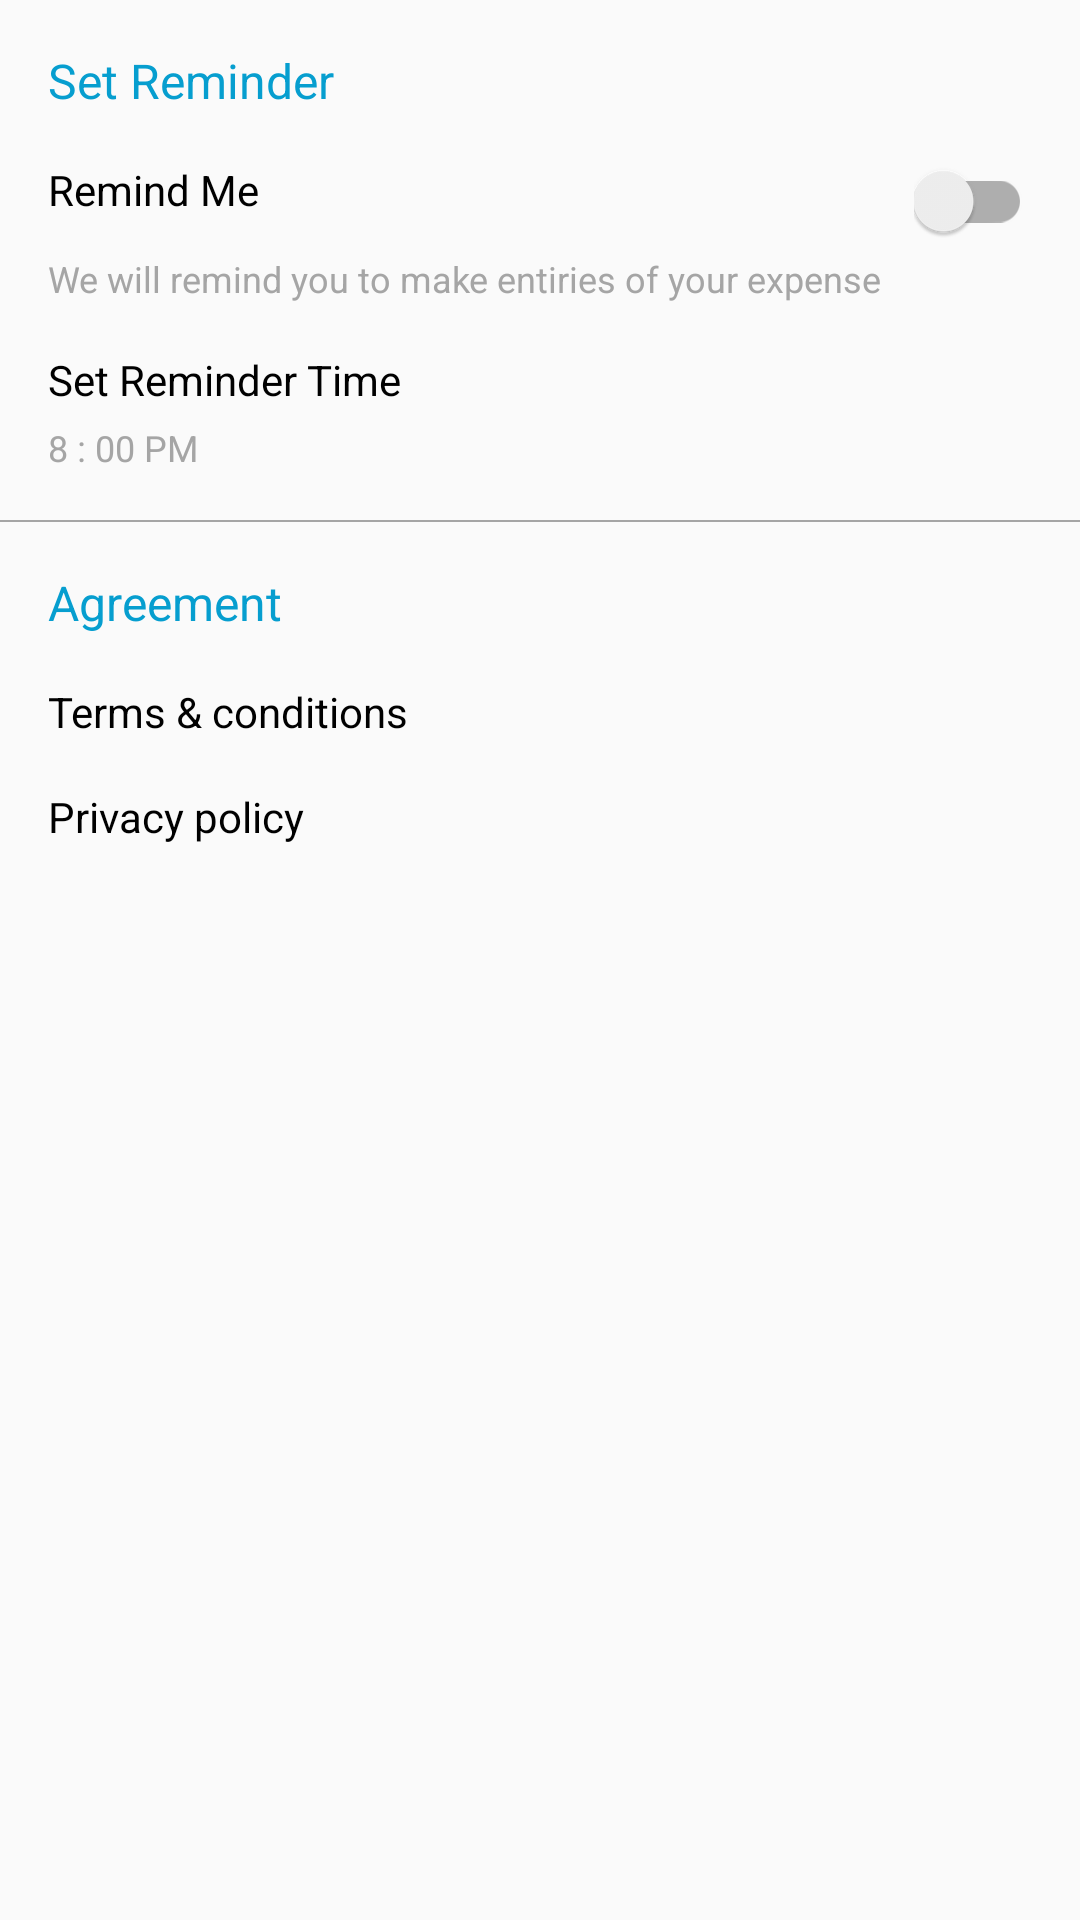

Reconstruct the res/layout file that produces this screen, plus the resources it refers to.
<!-- AndroidManifest.xml: application theme AppTheme -->
<!-- res/layout/activity_remind_me.xml -->
<?xml version="1.0" encoding="utf-8"?>
<LinearLayout xmlns:android="http://schemas.android.com/apk/res/android"
    xmlns:app="http://schemas.android.com/apk/res-auto"
    xmlns:tools="http://schemas.android.com/tools"
    android:layout_width="match_parent"
    android:layout_height="match_parent"
    android:orientation="vertical"
    tools:context=".ReminderActivity">

    <LinearLayout
        android:id="@+id/llReminder"
        style="@style/settings_item_layout">

        <TextView
            android:id="@+id/tv_reminder_header"
            style="@style/settings_header"
            android:text="@string/sett_reminder_header" />

        <RelativeLayout
            android:layout_width="match_parent"
            android:layout_height="match_parent"
            android:layout_marginTop="@dimen/activity_vertical_margin">

            <TextView
                android:id="@+id/tv_reminder_label"
                style="@style/settings_sub_header"
                android:text="@string/sett_reminder_label" />

            <android.support.v7.widget.SwitchCompat
                android:id="@+id/timerSwitch"
                android:theme="@style/switch_theme"
                android:layout_width="wrap_content"
                android:layout_height="wrap_content"
                android:checked="false"
                android:gravity="center_vertical"
                android:layout_alignParentRight="true"
                android:layout_centerVertical="true"/>

        </RelativeLayout>

        <TextView
            android:id="@+id/tv_reminder_desc"
            style="@style/settings_details"
            android:paddingTop="@dimen/items_top_padding"
            android:paddingBottom="@dimen/items_inbetween_space"
            android:text="@string/sett_reminder_desc" />

        <LinearLayout
            android:id="@+id/ll_set_time"
            android:layout_width="match_parent"
            android:layout_height="wrap_content"
            android:orientation="vertical">


            <RelativeLayout
                android:layout_width="match_parent"
                android:layout_height="match_parent"
                android:layout_marginTop="@dimen/items_inbetween_space">

                <TextView
                    android:id="@+id/tv_reminder_time_label"
                    style="@style/settings_sub_header"
                    android:text="@string/sett_reminder_time_label" />

                <ImageView
                    android:id="@+id/iv_timer"
                    android:layout_width="@dimen/timer_icon"
                    android:layout_height="@dimen/timer_icon"
                    android:layout_alignParentEnd="true"
                    android:layout_alignParentRight="true"
                    android:layout_centerVertical="true"
                    android:src="@drawable/ic_timer" />

            </RelativeLayout>


            <TextView
                android:id="@+id/tv_reminder_time_desc"
                style="@style/settings_details"
                android:paddingTop="@dimen/items_top_padding"
                android:paddingBottom="@dimen/items_inbetween_space"
                android:text="@string/sett_reminder_time_content" />

        </LinearLayout>

    </LinearLayout>

    <View
        android:background="@color/textColorSecondary"
        android:layout_width="match_parent"
        android:layout_height="0.5dp"/>

    <LinearLayout
        style="@style/settings_item_layout">
        <TextView
            android:id="@+id/tv_agree_header"
            style="@style/settings_header"
            android:paddingBottom="@dimen/items_inbetween_space"
            android:text="Agreement" />

        <LinearLayout
            android:id="@+id/ll_terms"
            android:layout_width="match_parent"
            android:layout_height="wrap_content"
            android:paddingBottom="@dimen/items_inbetween_space"
            android:paddingTop="@dimen/items_inbetween_space">

            <TextView
                android:id="@+id/tv_agree_terms_label"
                style="@style/settings_sub_header"
                android:text="Terms &amp; conditions" />

        </LinearLayout>

        <LinearLayout
            android:id="@+id/ll_privacy"
            android:layout_width="match_parent"
            android:layout_height="wrap_content"
            android:paddingBottom="@dimen/items_inbetween_space"
            android:paddingTop="@dimen/items_inbetween_space">

            <TextView
                android:id="@+id/tv_agree_privacy_label"
                style="@style/settings_sub_header"
                android:text="Privacy policy" />

        </LinearLayout>

    </LinearLayout>

</LinearLayout>
<!-- resources referenced by this layout -->
<resources>
  <color name="textColorSecondary">#A5A5A5</color>
  <dimen name="activity_vertical_margin">16dp</dimen>
  <dimen name="items_inbetween_space">8dp</dimen>
  <dimen name="items_top_padding">4dp</dimen>
  <dimen name="timer_icon">20dp</dimen>
  <string name="sett_reminder_desc">We will remind you to make entiries of your expense</string>
  <string name="sett_reminder_header">Set Reminder</string>
  <string name="sett_reminder_label">Remind Me</string>
  <string name="sett_reminder_time_content">8 : 00 PM</string>
  <string name="sett_reminder_time_label">Set Reminder Time</string>
  <style name="settings_details">
          <item name="android:textColor">@color/textColorSecondary</item>
          <item name="android:textSize">@dimen/small_text</item>
          <item name="android:layout_width">wrap_content</item>
          <item name="android:layout_height">wrap_content</item>
      </style>
  <style name="settings_header">
          <item name="android:textColor">@color/textcolorHeader</item>
          <item name="android:textSize">@dimen/large_text</item>
          <item name="android:layout_width">wrap_content</item>
          <item name="android:layout_height">wrap_content</item>
      </style>
  <style name="settings_item_layout">
          <item name="android:orientation">vertical</item>
          <item name="android:textSize">@dimen/small_text</item>
          <item name="android:layout_width">match_parent</item>
          <item name="android:layout_height">wrap_content</item>
          <item name="android:paddingLeft">@dimen/activity_horizontal_margin</item>
          <item name="android:paddingRight">@dimen/activity_horizontal_margin</item>
          <item name="android:paddingTop">@dimen/activity_vertical_margin</item>
          <item name="android:paddingBottom">@dimen/items_inbetween_space</item>
      </style>
  <style name="settings_sub_header">
          <item name="android:textColor">@color/textColorPrimary</item>
          <item name="android:textSize">@dimen/medium_text</item>
          <item name="android:layout_width">wrap_content</item>
          <item name="android:layout_height">wrap_content</item>
      </style>
  <style name="switch_theme">
          <item name="thumbTint">@color/switch_color</item>
          <item name="trackTint">@color/track_color</item>
      </style>
  <style name="AppTheme" parent="Theme.AppCompat.Light.NoActionBar">
          
          <item name="colorPrimary">@color/colorPrimary</item>
          <item name="colorPrimaryDark">@color/colorPrimaryDark</item>
          <item name="colorAccent">@color/colorAccent</item>
      </style>
  <dimen name="small_text">12sp</dimen>
  <color name="textcolorHeader">#069ECF</color>
  <dimen name="large_text">16sp</dimen>
  <dimen name="activity_horizontal_margin">16dp</dimen>
  <color name="textColorPrimary">#000000</color>
  <dimen name="medium_text">14sp</dimen>
  <color name="colorPrimary">#444444</color>
  <color name="colorPrimaryDark">#CD5C5C</color>
  <color name="colorAccent">#FF4081</color>
</resources>
